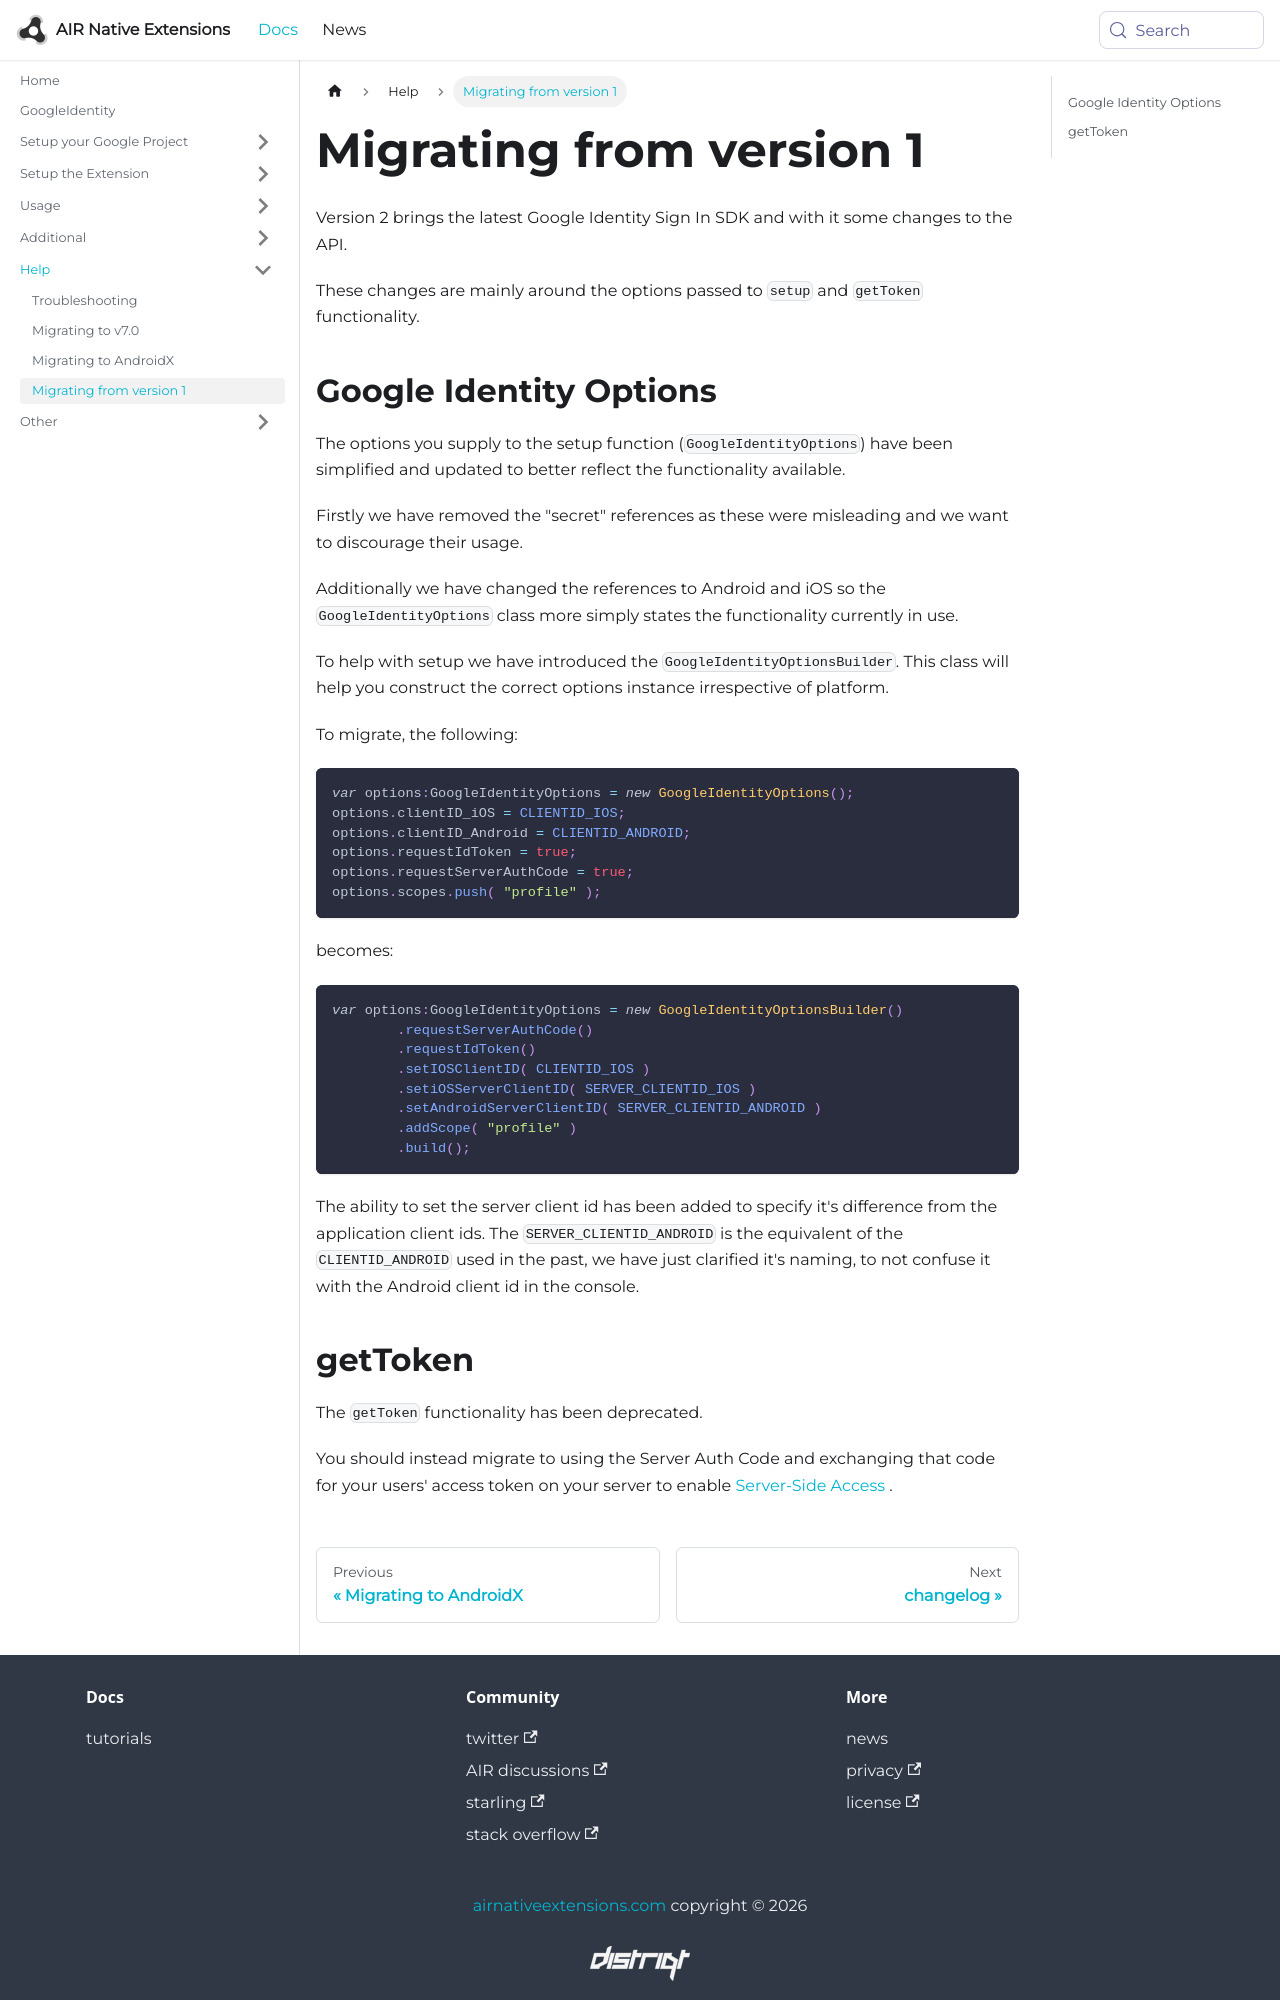

repository: airnativeextensions/nativeextensions-documentation · page: docs/googleidentity/migrating-from-version-1/index.html · generator: docusaurus

---
title: Migrating from version 1
sidebar_label: Migrating from version 1
---


Version 2 brings the latest Google Identity Sign In SDK and with it some changes to the API. 

These changes are mainly around the options passed to `setup` and `getToken` functionality. 



## Google Identity Options

The options you supply to the setup function (`GoogleIdentityOptions`) have been simplified and updated to better reflect the functionality available. 

Firstly we have removed the "secret" references as these were misleading and we want to discourage their usage.

Additionally we have changed the references to Android and iOS so the `GoogleIdentityOptions` class more simply states the functionality currently in use.

To help with setup we have introduced the `GoogleIdentityOptionsBuilder`. This class will help you construct the correct options instance irrespective of platform.


To migrate, the following:

```actionscript
var options:GoogleIdentityOptions = new GoogleIdentityOptions();
options.clientID_iOS = CLIENTID_IOS;
options.clientID_Android = CLIENTID_ANDROID;
options.requestIdToken = true;
options.requestServerAuthCode = true;
options.scopes.push( "profile" );
```

becomes:

```actionscript
var options:GoogleIdentityOptions = new GoogleIdentityOptionsBuilder()
        .requestServerAuthCode()
        .requestIdToken()
        .setIOSClientID( CLIENTID_IOS )
        .setiOSServerClientID( SERVER_CLIENTID_IOS )
        .setAndroidServerClientID( SERVER_CLIENTID_ANDROID )
        .addScope( "profile" )
        .build();
```

The ability to set the server client id has been added to specify it's difference from the application client ids. The `SERVER_CLIENTID_ANDROID` is the equivalent of the `CLIENTID_ANDROID` used in the past, we have just clarified it's naming, to not confuse it with the Android client id in the console.
